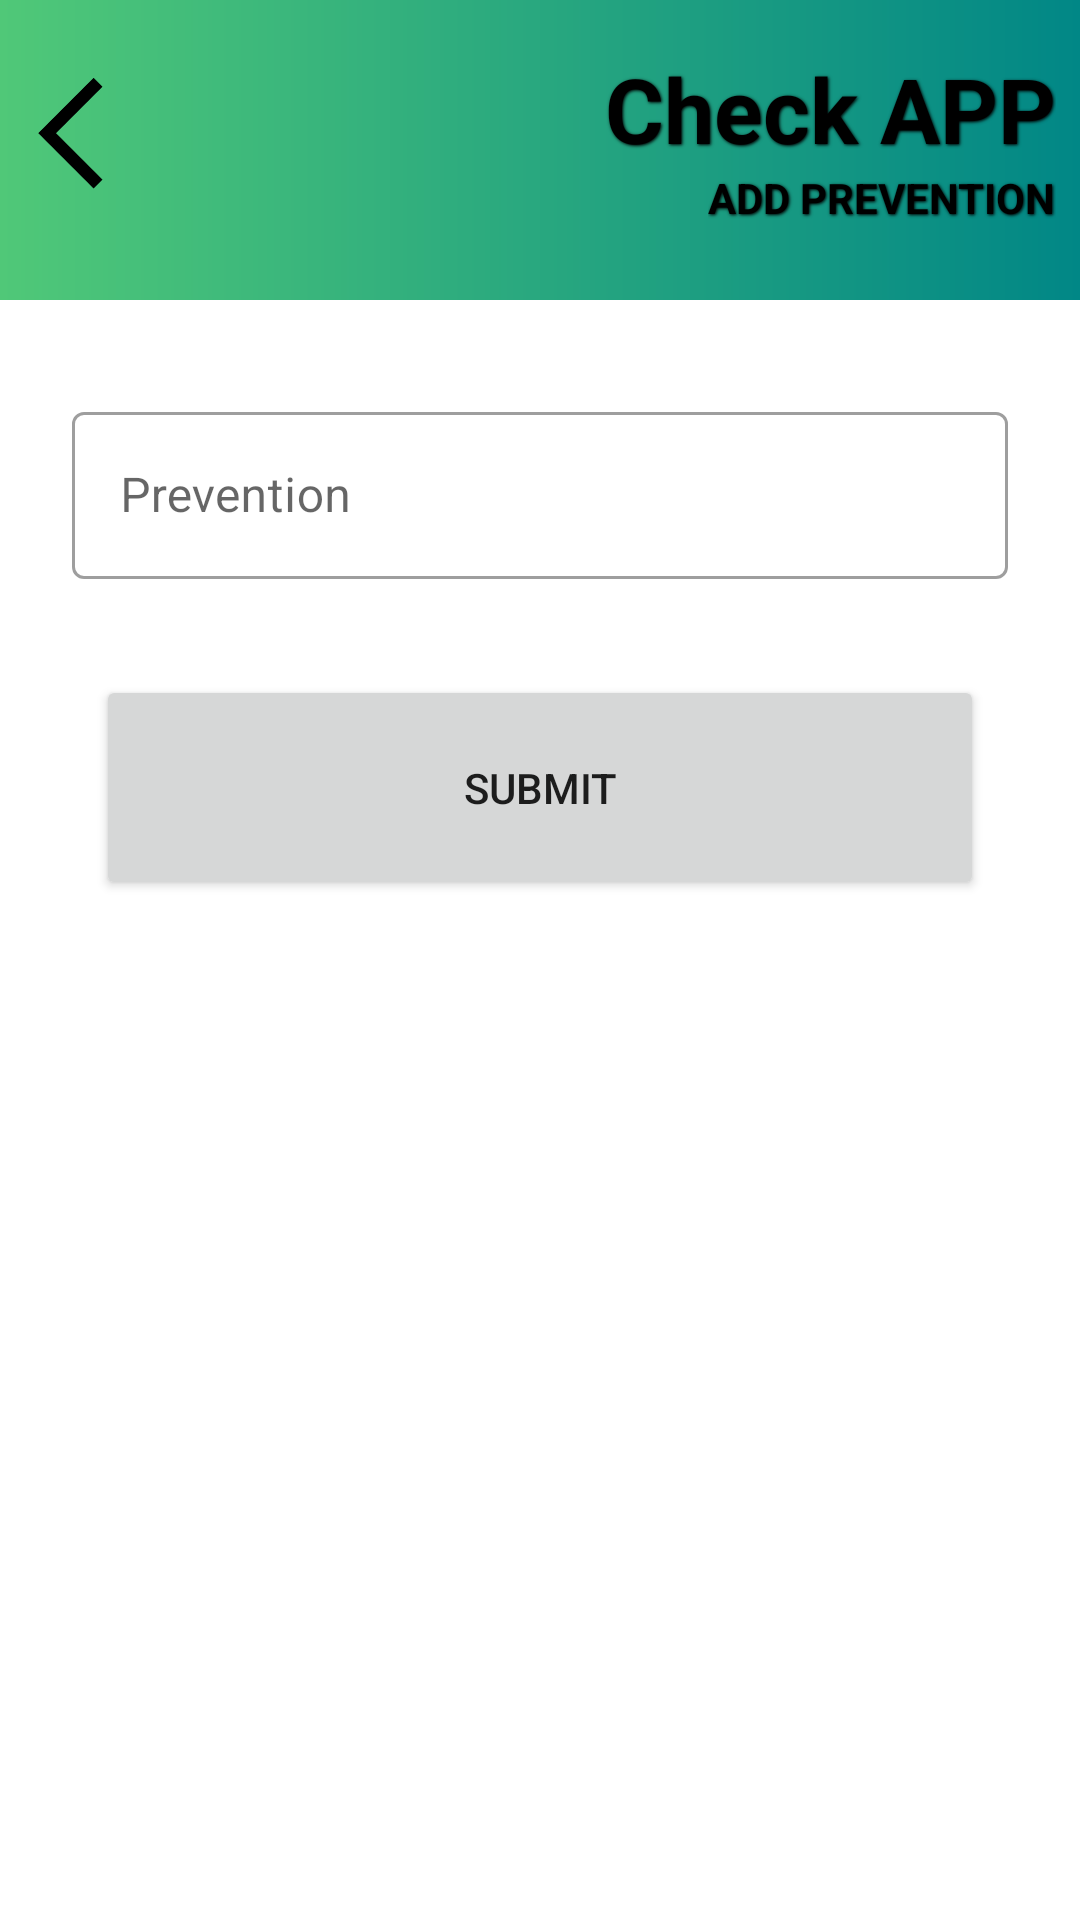

Layout XML and referenced resources for this Android screen:
<!-- AndroidManifest.xml: application theme Theme.HealthRecorder -->
<!-- res/layout/fragment_add_prevention_illness_history.xml -->
<?xml version="1.0" encoding="utf-8"?>
<androidx.constraintlayout.widget.ConstraintLayout xmlns:android="http://schemas.android.com/apk/res/android"
    xmlns:tools="http://schemas.android.com/tools"
    android:layout_width="match_parent"
    android:layout_height="match_parent"
    xmlns:app="http://schemas.android.com/apk/res-auto"
    tools:context=".fragment.list.detail.illnesshistory.addorupdate.AddPreventionIllnessHistory">

    <androidx.constraintlayout.widget.ConstraintLayout
        android:id="@+id/header"
        android:layout_width="match_parent"
        android:layout_height="100dp"
        android:background="@drawable/header"
        app:layout_constraintEnd_toEndOf="parent"
        app:layout_constraintStart_toStartOf="parent"
        app:layout_constraintTop_toTopOf="parent">

        <ImageView
            android:id="@+id/bkbutton400"
            android:layout_width="47dp"
            android:layout_height="42dp"
            android:layout_marginTop="24dp"
            android:src="@drawable/backbutton"
            app:layout_constraintStart_toStartOf="parent"
            app:layout_constraintTop_toTopOf="parent" />

        <TextView
            android:id="@+id/textView12"
            android:layout_width="wrap_content"
            android:layout_height="wrap_content"
            android:layout_marginTop="16dp"
            android:layout_marginEnd="8dp"
            android:shadowColor="@color/black"
            android:shadowDx="1"
            android:shadowDy="1"
            android:shadowRadius="2"
            android:text="Check APP"
            android:textColor="@color/black"
            android:textSize="30dp"
            android:textStyle="bold"
            app:layout_constraintEnd_toEndOf="parent"
            app:layout_constraintTop_toTopOf="parent" />

        <TextView
            android:id="@+id/textview300"
            android:layout_width="wrap_content"
            android:layout_height="wrap_content"
            android:layout_marginEnd="8dp"
            android:shadowColor="@color/black"
            android:shadowDx="1"
            android:shadowDy="1"
            android:shadowRadius="2"
            android:text="ADD PREVENTION"
            android:textColor="@color/black"
            android:textSize="14dp"
            android:textStyle="bold"
            app:layout_constraintEnd_toEndOf="parent"
            app:layout_constraintTop_toBottomOf="@+id/textView12" />
    </androidx.constraintlayout.widget.ConstraintLayout>


    <com.google.android.material.textfield.TextInputLayout
        android:id="@+id/textInputLayout3"
        style="@style/Widget.MaterialComponents.TextInputLayout.OutlinedBox"
        android:layout_width="match_parent"
        android:layout_height="wrap_content"
        android:layout_marginStart="24dp"
        android:layout_marginTop="32dp"
        android:layout_marginEnd="24dp"
        android:hint="Prevention"
        app:endIconMode="clear_text"
        app:layout_constraintEnd_toEndOf="parent"
        app:layout_constraintHorizontal_bias="0.5"
        app:layout_constraintStart_toStartOf="parent"
        app:layout_constraintTop_toBottomOf="@id/header">

        <com.google.android.material.textfield.TextInputEditText
            android:id="@+id/add_Symptoms_PreventionH"
            android:layout_width="match_parent"
            android:layout_height="wrap_content"></com.google.android.material.textfield.TextInputEditText>

    </com.google.android.material.textfield.TextInputLayout>





    <Button
        android:id="@+id/button_symptoms_clinicVisit"
        android:layout_width="match_parent"
        android:layout_height="75dp"
        android:layout_marginStart="32dp"
        android:layout_marginTop="32dp"
        android:layout_marginEnd="32dp"
        android:text="Submit"
        app:layout_constraintEnd_toEndOf="parent"
        app:layout_constraintHorizontal_bias="0.333"
        app:layout_constraintStart_toStartOf="parent"
        app:layout_constraintTop_toBottomOf="@id/textInputLayout3" />

</androidx.constraintlayout.widget.ConstraintLayout>
<!-- resources referenced by this layout -->
<resources>
  <color name="black">#FF000000</color>
  <!-- drawable backbutton: png bitmap (drawable, 2419 bytes) -->
  <!-- drawable header (drawable) -->
  <?xml version="1.0" encoding="utf-8"?>
  <shape xmlns:android="http://schemas.android.com/apk/res/android"
      android:shape="rectangle">
  
      <gradient
          android:endColor="@color/teal_700"
          android:startColor="@color/emerald"></gradient>
  
  
  
  </shape>
  <style name="Theme.HealthRecorder" parent="Theme.MaterialComponents.Light.NoActionBar">
          
          <item name="colorPrimary">@color/purple_500</item>
          <item name="colorPrimaryVariant">@color/purple_700</item>
          <item name="colorOnPrimary">@color/white</item>
          <item name="android:windowFullscreen">true</item>
          
          <item name="colorSecondary">@color/teal_200</item>
          <item name="colorSecondaryVariant">@color/teal_700</item>
          <item name="colorOnSecondary">@color/black</item>
          
          <item name="android:statusBarColor" tools:targetApi="l">?attr/colorPrimaryVariant</item>
          
      </style>
  <color name="teal_700">#FF018786</color>
  <color name="emerald">#50C878</color>
  <color name="purple_500">#479868</color>
  <color name="purple_700">#ACF8A7</color>
  <color name="white">#FFFFFFFF</color>
  <color name="teal_200">#50C878</color>
</resources>
